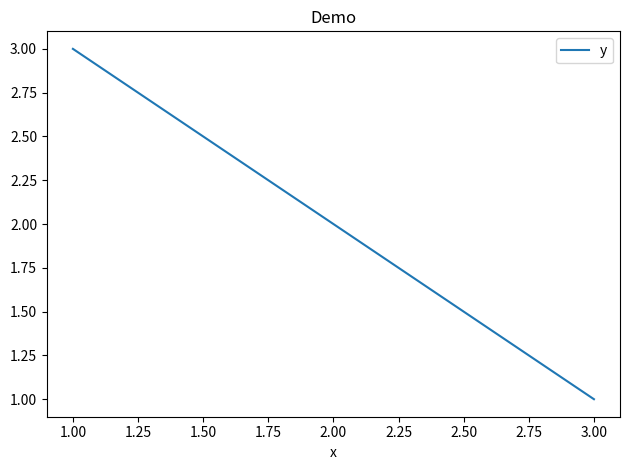

This chart was generated by the following Python code:
import sys, platform
import numpy as np
import pandas as pd
import matplotlib

print('Python:', sys.version.split()[0])
print('Platform:', platform.platform())
print('numpy:', np.__version__)
print('pandas:', pd.__version__)
print('matplotlib:', matplotlib.__version__)


import pandas as pd
df = pd.DataFrame({'x':[1,2,3], 'y':[3,2,1]})
df


import matplotlib.pyplot as plt
df.plot(x='x', y='y', kind='line', title='Demo')
plt.tight_layout()
plt.show()
